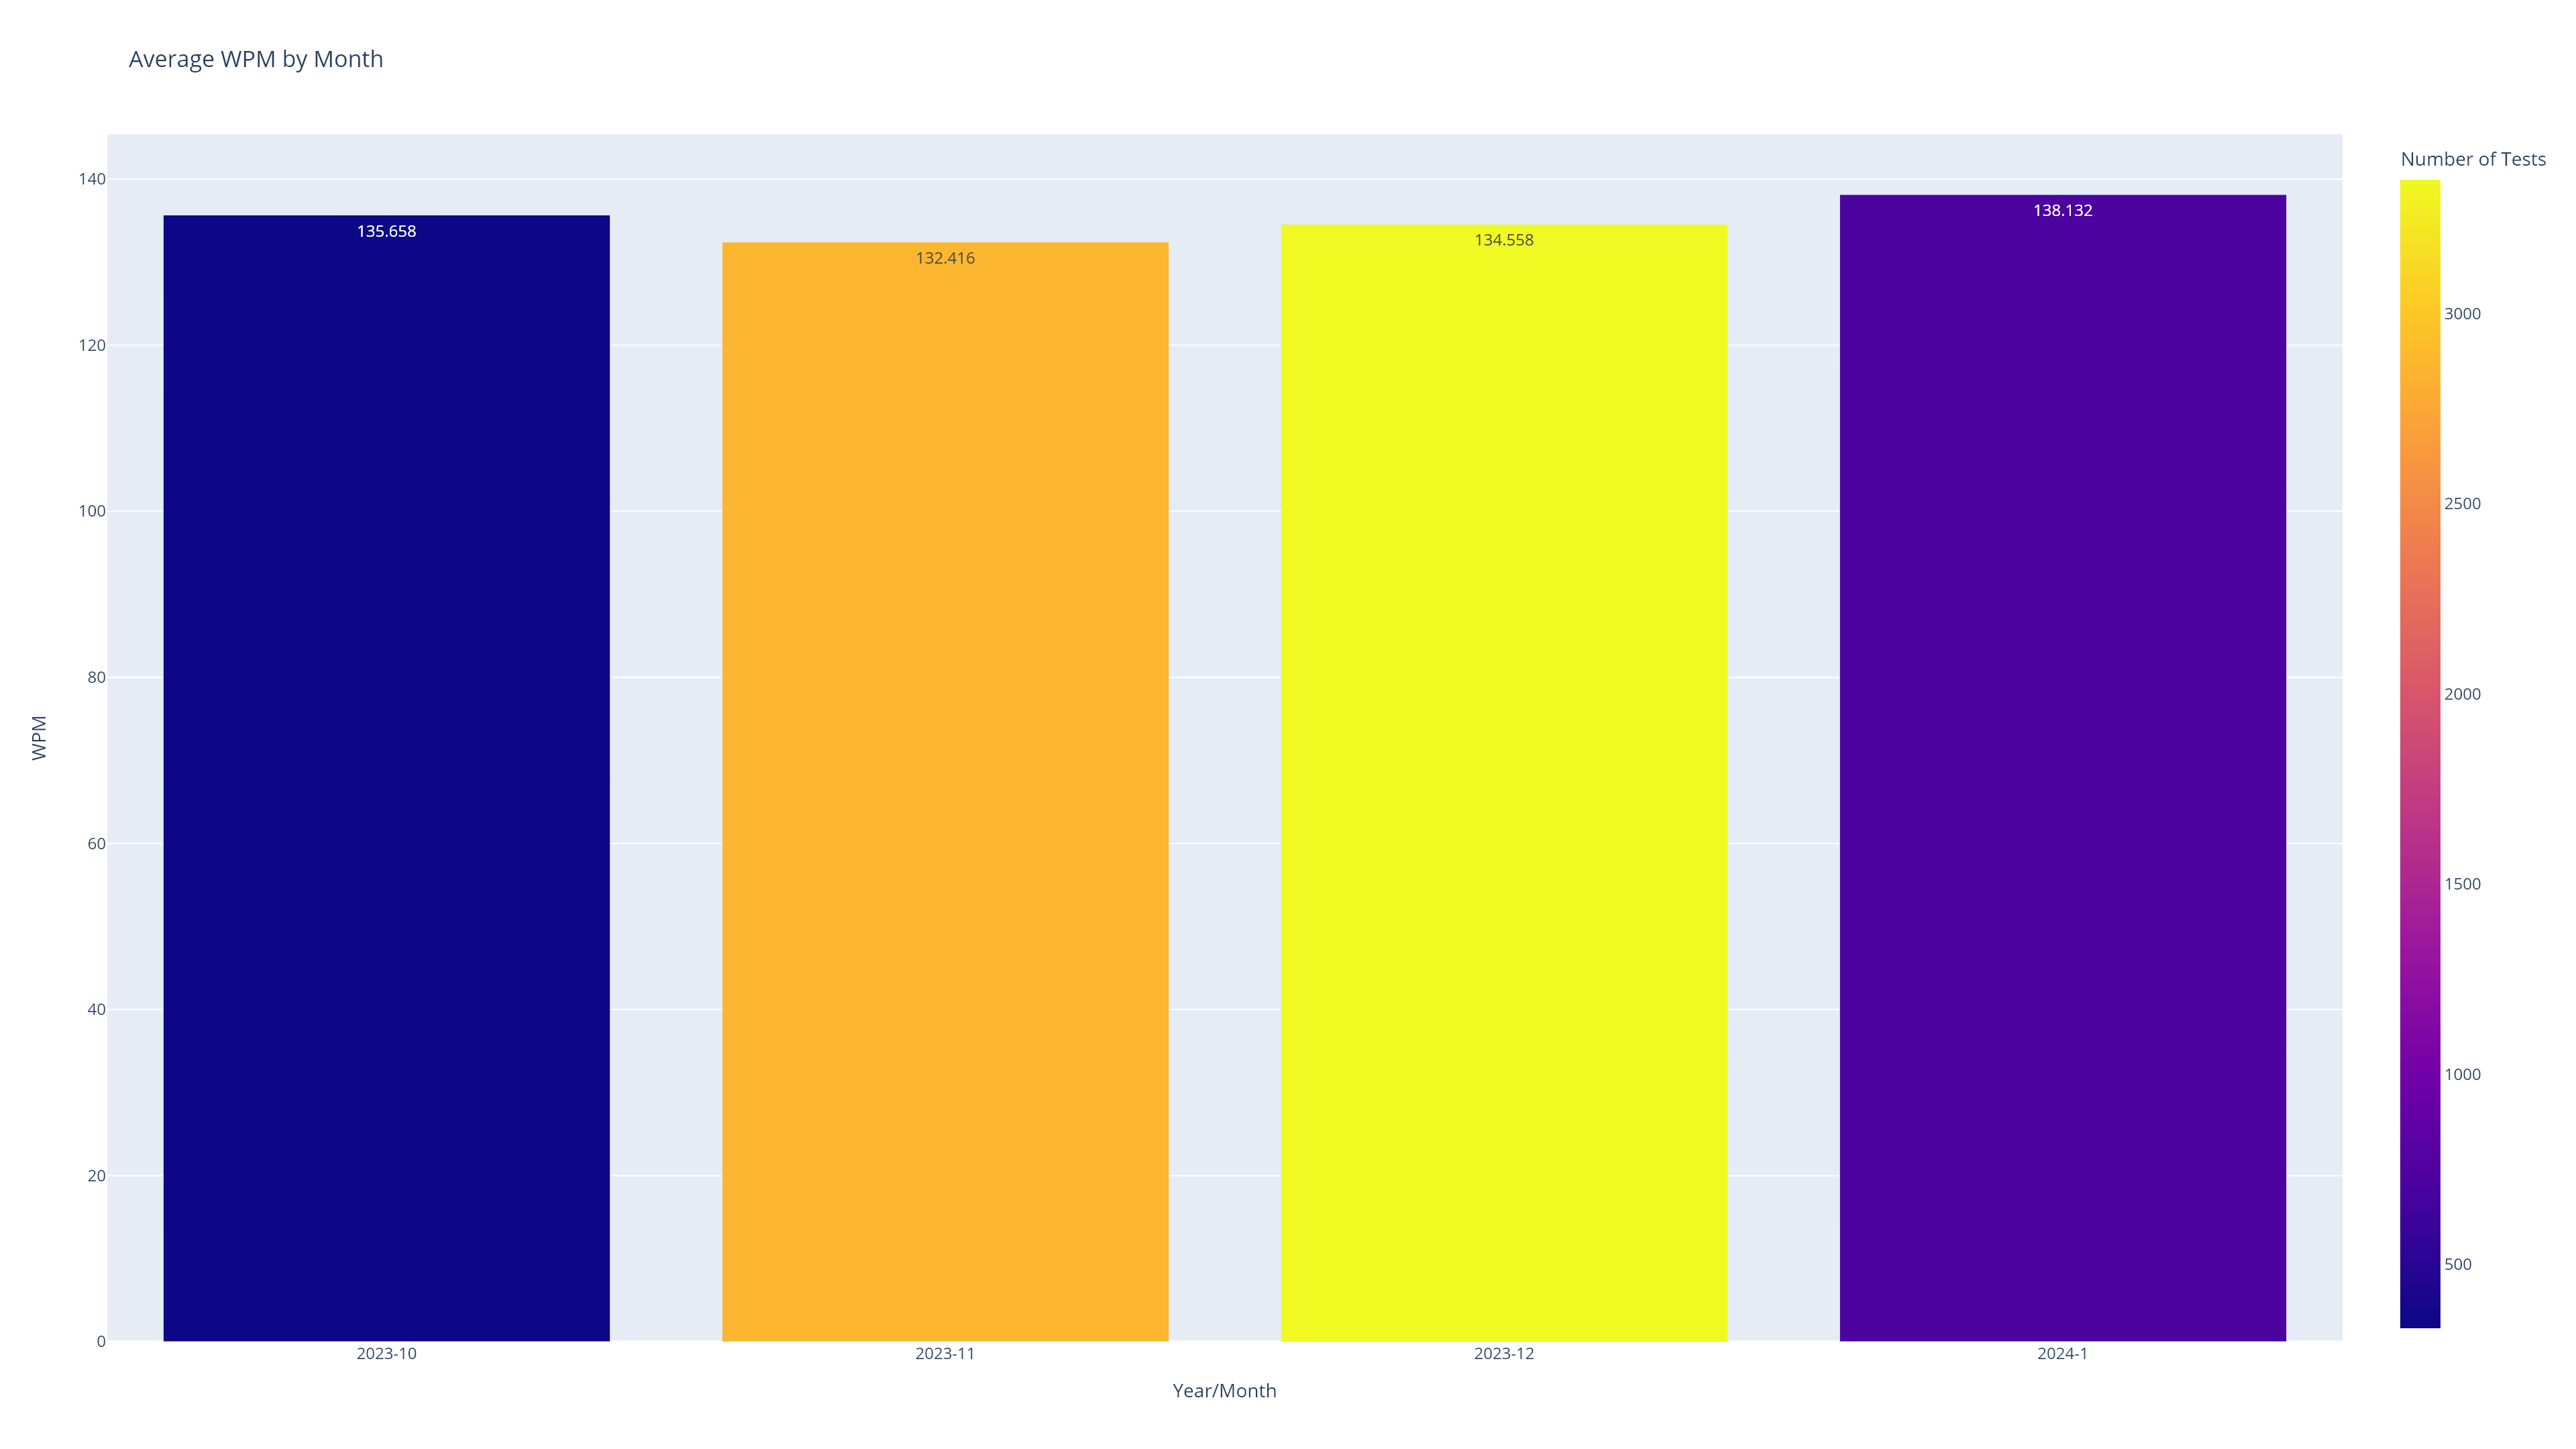

The data file committed next to this chart (first rows):
Local_Start_Year, Local_Start_Month, Number of Tests, WPM, Year/Month
2023, 10, 332, 135.7, 2023-10
2023, 11, 2863, 132.4, 2023-11
2023, 12, 3352, 134.6, 2023-12
2024, 1, 716, 138.1, 2024-1
